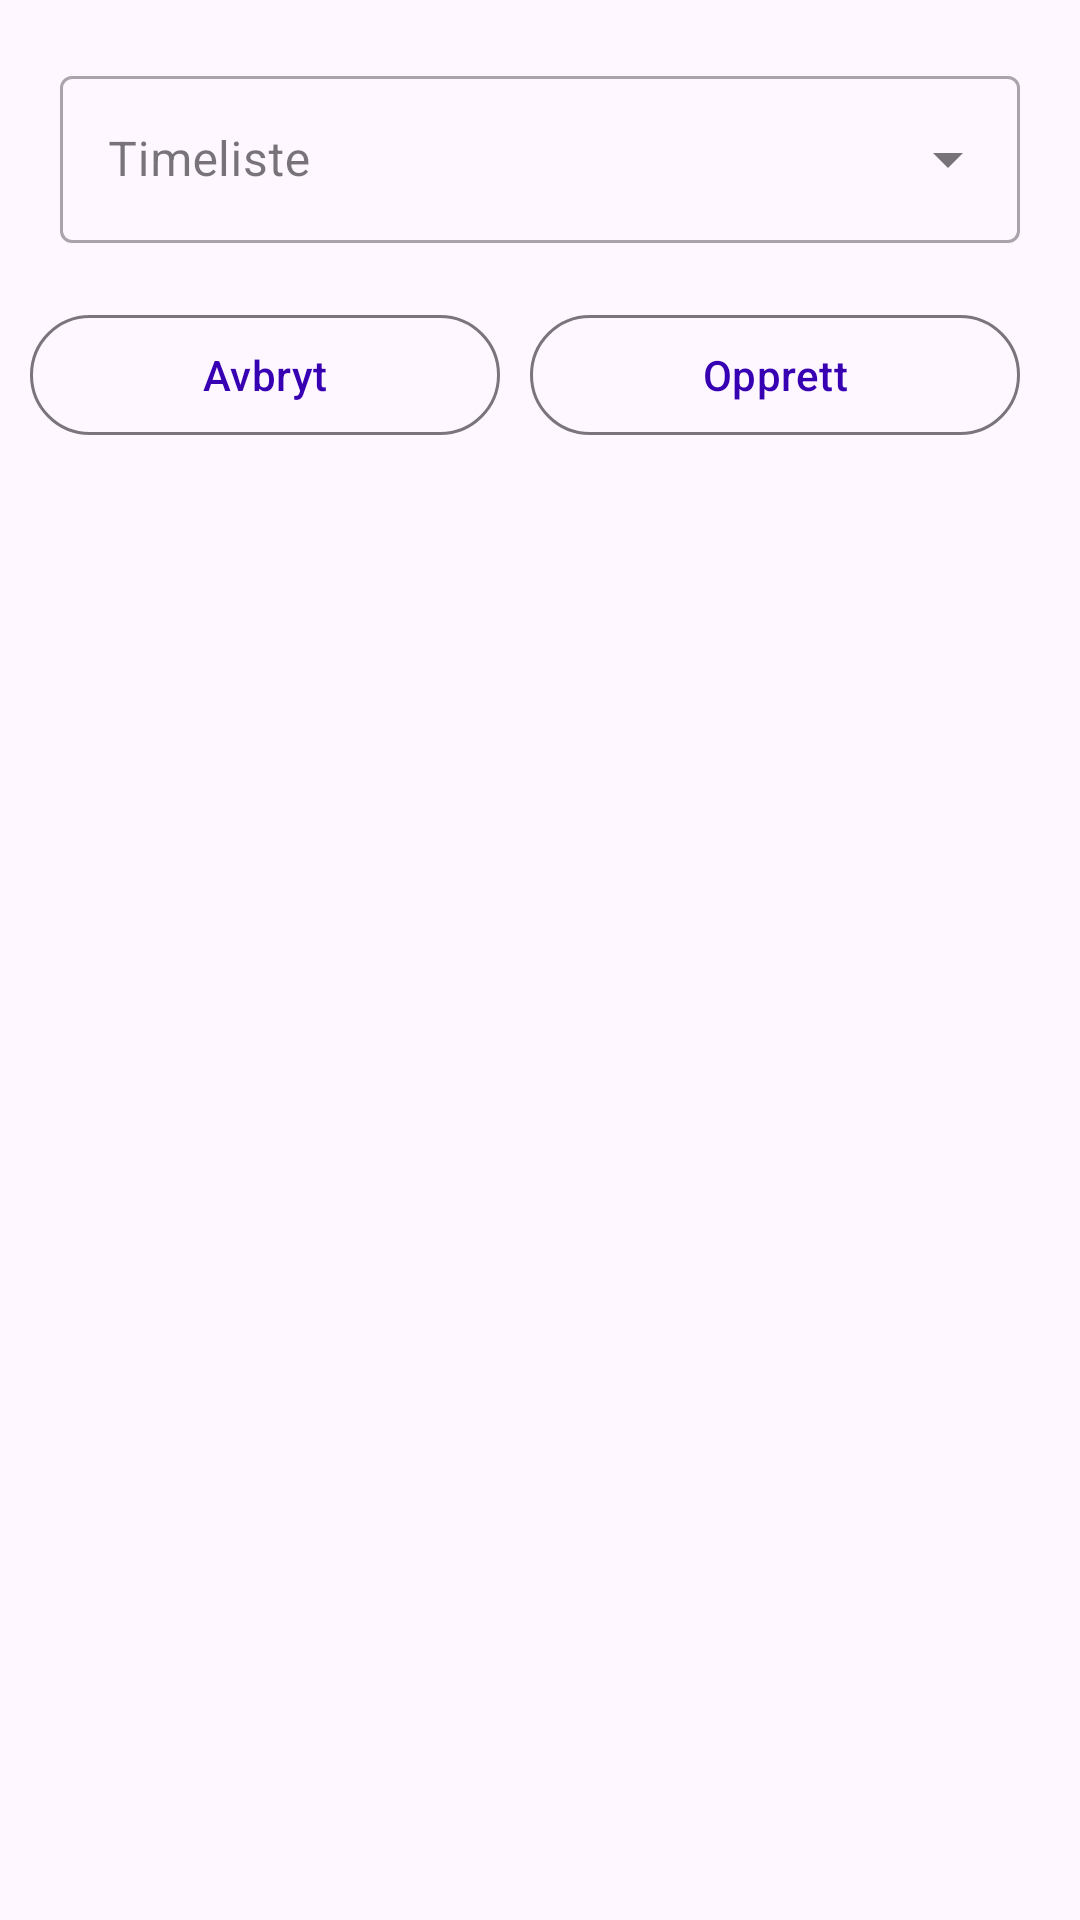

Reconstruct the res/layout file that produces this screen, plus the resources it refers to.
<!-- AndroidManifest.xml: application theme AppTheme -->
<!-- res/layout/fragment_invoice_new.xml -->
<?xml version="1.0" encoding="utf-8"?>
<FrameLayout xmlns:android="http://schemas.android.com/apk/res/android"
    xmlns:app="http://schemas.android.com/apk/res-auto"
    xmlns:tools="http://schemas.android.com/tools"
    android:layout_width="match_parent"
    android:layout_height="match_parent"
    tools:context=".ui.fragment.InvoiceNewFragment"
    tools:ignore="ExtraText">

    <RelativeLayout
        android:layout_width="match_parent"
        android:layout_height="match_parent"
        android:layout_margin="10dp"
        android:orientation="vertical">

        
        <LinearLayout
            android:id="@+id/invoice_spinner_layout"
            android:layout_width="match_parent"
            android:layout_height="wrap_content"
            android:layout_margin="10dp"
            android:baselineAligned="false"
            android:orientation="vertical">

            <com.google.android.material.textfield.TextInputLayout
                android:id="@+id/invoice_timesheet_spinner_layout"
                style="@style/Widget.MaterialComponents.TextInputLayout.OutlinedBox.ExposedDropdownMenu"
                android:layout_width="match_parent"
                android:layout_height="wrap_content"
                android:layout_marginBottom="10dp"
                android:hint="@string/lbl_timesheet">

                <androidx.appcompat.widget.AppCompatAutoCompleteTextView
                    android:id="@+id/invoice_timesheet_spinner"
                    android:layout_width="match_parent"
                    android:layout_height="wrap_content"
                    android:autoHandwritingEnabled="false"
                    android:autofillHints="false"
                    android:clickable="true"
                    android:importantForAutofill="no"
                    android:inputType="none"
                    tools:ignore="KeyboardInaccessibleWidget" />
            </com.google.android.material.textfield.TextInputLayout>
        </LinearLayout>

        <LinearLayout
            android:id="@+id/tbl_invoice_new_buttons"
            android:layout_width="match_parent"
            android:layout_height="wrap_content"
            android:layout_below="@id/invoice_spinner_layout"
            android:gravity="center"
            android:orientation="horizontal">

            <com.google.android.material.button.MaterialButton
                android:id="@+id/btn_invoice_new_cancel"
                style="@style/Widget.Material3.Button.OutlinedButton"
                android:layout_width="wrap_content"
                android:layout_height="wrap_content"
                android:layout_marginEnd="10dp"
                android:layout_weight="1"
                android:text="@string/btn_cancel"
                app:iconTint="@color/color_btn_bg_cancel" />

            <com.google.android.material.button.MaterialButton
                android:id="@+id/btn_invoice_new_create"
                style="@style/Widget.Material3.Button.OutlinedButton"
                android:layout_width="wrap_content"
                android:layout_height="wrap_content"
                android:layout_marginEnd="10dp"
                android:layout_weight="1"
                android:text="@string/btn_create"
                app:iconTint="@color/color_btn_bg_add" />

        </LinearLayout>
    </RelativeLayout>
</FrameLayout>
<!-- resources referenced by this layout -->
<resources>
  <color name="color_btn_bg_add">#034b03</color>
  <color name="color_btn_bg_cancel">#fa2a12</color>
  <string name="btn_cancel">Avbryt</string>
  <string name="btn_create">Opprett</string>
  <string name="lbl_timesheet">Timeliste</string>
  <style name="AppTheme" parent="Theme.Material3.Light">
          
          <item name="android:windowFullscreen">true</item>
          
          <item name="colorPrimary">@color/colorPrimary</item>
          <item name="colorPrimaryDark">@color/colorPrimaryDark</item>
          <item name="colorAccent">@color/colorAccent</item>
          
          <item name="android:textViewStyle">@style/RobotoTextViewStyle</item>
          <item name="android:buttonStyle">@style/RobotoButtonStyle</item>
          <item name="android:switchStyle">@style/RobotoSwitchStyle</item>
          
          <item name="toolbarStyle">@style/ToolBarStyle</item>
      </style>
  <color name="colorPrimary">#3700B3</color>
  <color name="colorPrimaryDark">#3700B3</color>
  <color name="colorAccent">#03DAC5</color>
  <style name="RobotoTextViewStyle" parent="android:Widget.TextView">
          <item name="android:fontFamily">sans-serif-medium</item>
          <item name="android:textColor">@color/colorText</item>
      </style>
  <style name="RobotoButtonStyle" parent="android:Widget.Holo.Button">
          <item name="android:fontFamily">sans-serif-medium</item>
      </style>
  <style name="RobotoSwitchStyle" parent="android:Widget.Holo.Button">
          <item name="android:fontFamily">sans-serif-medium</item>
      </style>
  <style name="ToolBarStyle" parent="Widget.Material3.Toolbar">
          <item name="android:fontFamily">sans-serif-small</item>
          
          <item name="android:titleTextStyle">@style/TextAppearance.App.Subtitle1</item>
      </style>
  <color name="colorText">#000000</color>
  <style name="TextAppearance.App.Subtitle1" parent="TextAppearance.MaterialComponents.Subtitle1">
          <item name="fontFamily">sans-serif-small</item>
          <item name="android:fontFamily">sans-serif-small</item>
          <item name="android:textSize">22sp</item>
          <item name="android:textColor">@color/color_snackbar_text</item>
      </style>
  <color name="color_snackbar_text">#7fc464</color>
</resources>
